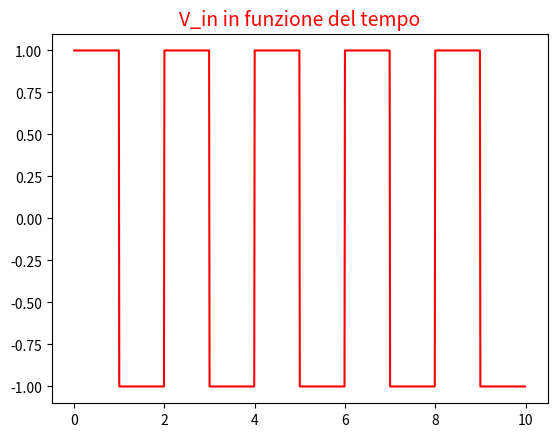
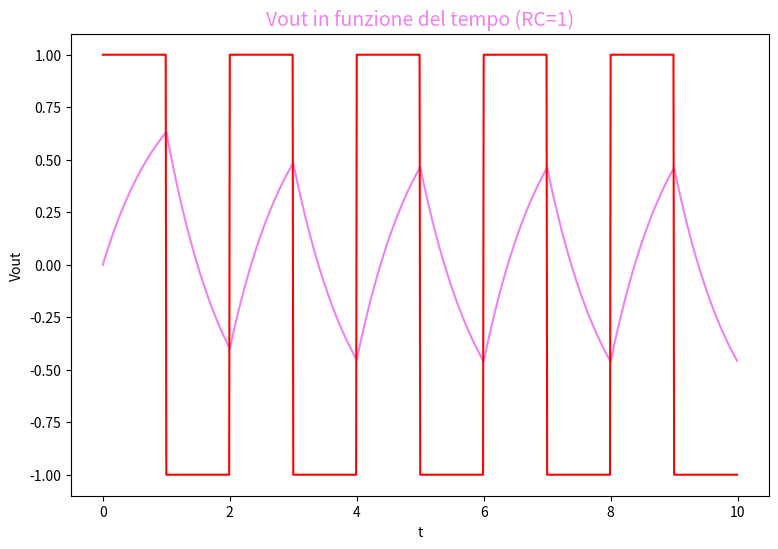
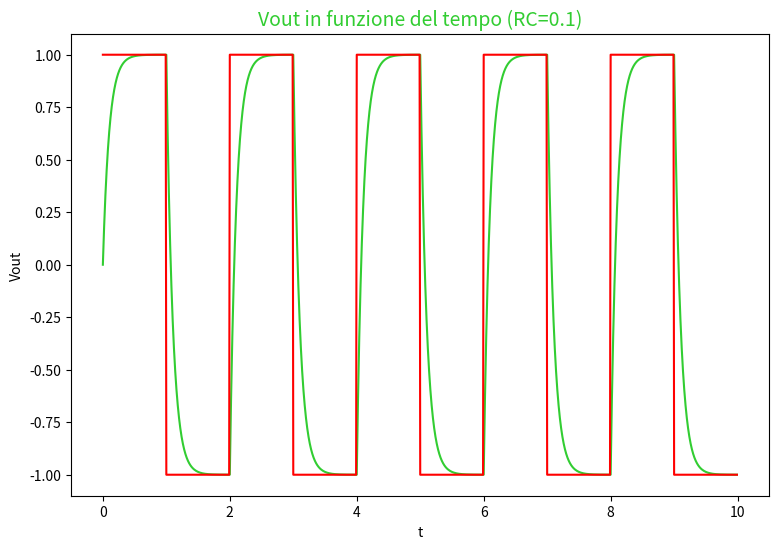
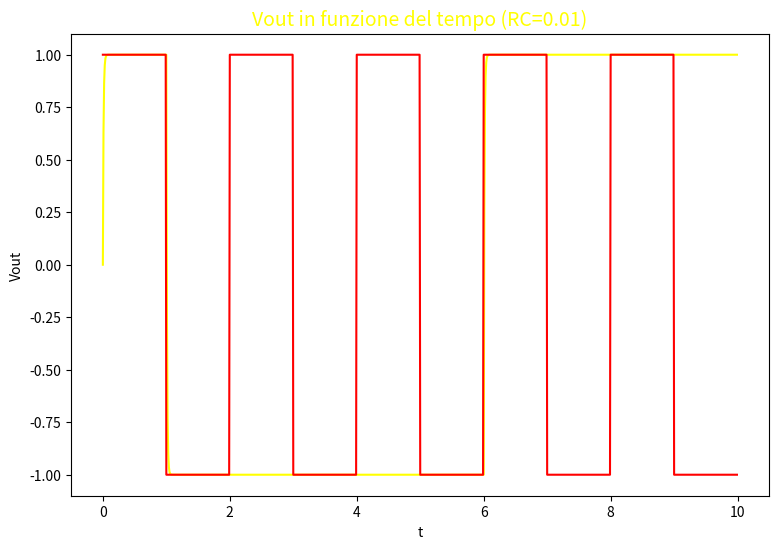

Python code for these plots, in order: (Note: this script raises an exception after producing the figures.)
import numpy as np
import matplotlib.pyplot as plt
from scipy import integrate
import csv
import pandas as pd



######## Definisco le funzioni

#Definisco la funzione V_in che ha come argomento t e restituisce 1 per valori pari di t e -1 per valori dispari di t
def V_in(t):
    if(int(t)%2==0): #devo trasformare t in int altrimenti l'operatore % non da' il risultato desiderato (i due numeri tra cui applico % devono essere interi
        return 1
    else:
        return -1
    

#Definisco una funzione che contiene il secondo membro dell'equazione differenziale in cui passo come parametro una funzione ff e la tratto come oggetto --> quando chiamero' eq_dif la funzione generica ff sara' sostituita da V_in (vedi qunado uso metodo .odeint)
def eq_dif(V_out, t , ff, RC):
    eq=(1/RC)*(ff(t)-V_out)
    return eq



####### Definisco array dei tempi

V0=0 #condizione iniziale eq diff
a=0 # inizio intervallo dei tempi
b=10 #fine intervallo dei tempi
N=1000 #numero di suddivisioni dell'intervallo dei tempi
passo=(b-a)/N #passo intervallo dei tempi
array_tempi=np.arange(a, b, passo) #array con tutti i valori dell'intervallo deitempi



###### Faccio il grafico di V_in

input=np.zeros(len(array_tempi)) #creo un array vuoto dove immagazzinero i risultati dati dalla chiamata della funzione V_in
for i in range(len(array_tempi)): #faccio un ciclo for dove applico V_in a ciascun valore dell'array dei tempi
    input[i]=V_in(array_tempi[i])

plt.title('V_in in funzione del tempo', color='red', fontsize=14)
plt.plot(array_tempi, input, color='red')
plt.show()



##### Definisco l'array delle soluzioni Vout prima come array vuoto e poi lo riempo applicando il metodo integrate.odeint rispettivamente per RC=1, RC=0.1, RC=0.01

Vout= np.empty(0)
Vout1=np.empty(0)
Vout2=np.empty(0)
Vout=integrate.odeint(eq_dif, V0, array_tempi, args=(V_in, 1)) #Calcola l'array delle soluzioni eq diff. L'ordine in cui scrivo i parametri e' importante --> come args c'e' la funzione V_in passata come parametro e RC
Vout1=integrate.odeint(eq_dif, V0, array_tempi, args=(V_in, 0.1))
Vout2=integrate.odeint(eq_dif, V0, array_tempi, args=(V_in, 0.01))



#### Grafico per RC=1

fig,ax = plt.subplots(figsize=(9,6))
plt.title('Vout in funzione del tempo (RC=1)', color='violet', fontsize=14)
plt.plot(array_tempi, Vout, color='violet')
plt.plot(array_tempi, input, color='red')
plt.xlabel('t')
plt.ylabel('Vout')
plt.show()
    
    

#### Grafico per RC=0.1

fig,ax = plt.subplots(figsize=(9,6))
plt.title('Vout in funzione del tempo (RC=0.1)', color='limegreen', fontsize=14)
plt.plot(array_tempi, Vout1, color='limegreen')
plt.plot(array_tempi, input, color='red')
plt.xlabel('t')
plt.ylabel('Vout')
plt.show()



#### Grafico per RC=0.01

fig,ax = plt.subplots(figsize=(9,6))
plt.title('Vout in funzione del tempo (RC=0.01)', color='yellow', fontsize=14)
plt.plot(array_tempi, Vout2, color='yellow')
plt.plot(array_tempi, input, color='red')
plt.xlabel('t')
plt.ylabel('Vout')
plt.show()


###### tabelle con dati: array dei tempi e Vout per RC=1, RC=0.1, RC=0.01

mydf=pd.DataFrame(columns=['Tempi', 'Vout (RC=1)','Vout (RC=0.1)','Vout (RC=0.01)'  ])
mydf['Tempi']=array_tempi
mydf['Vout (RC=1)']=Vout
mydf['Vout (RC=0.1)']=Vout1
mydf['Vout (RC=0.01)']=Vout2
print(mydf)

###### Converto la tabella in file.csv
mydf.to_csv('/home/<user>/metodi-computazionali/Vout_t.csv')


